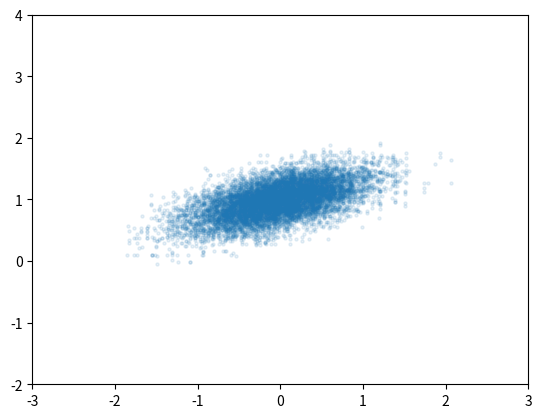

The script that saved this image:
#!/usr/bin/env python
# coding: utf-8
"""
Objective function minimization solvers.
"""

import numpy as np
from scipy.optimize import Bounds
from scipy.optimize import OptimizeResult

# DEBUG ONLY
import matplotlib.pyplot as plt


class SolverGlobalMhMcmc:
    """
    Drop-in custom solver for scipy.optimize.minimize, based on Metrolpolis-Hastings Monte Carlo
    Markov Chain random walk with burn-in and adaptive acceptance rate, followed by N-dimensional
    clustering.

    Rather than returning one global solution, the solver returns the N best ranked local solutions.
    It also returns a probability distribution of each unknown based on Monte Carlo statistics.

    """
    pass
# end class


def propose_step(x, bounds, step_sigma):
    ndims = len(x)
    while True:
        dim = np.random.randint(0, ndims)
        x_new = x[dim] + step_sigma[dim]*np.random.randn()
        if x_new >= bounds.lb[dim] and x_new <= bounds.ub[dim]:
            break
        # end if
    # end while
    result = x.copy()
    result[dim] = x_new
    return result
# end func


# Compose as global function first, then abtract out into classes.
def optimize_minimize_mhmcmc_cluster(objective, bounds, args=(), x0=None, T=1, N=3, burnin=1000000, maxiter=10000000,
                                     target_ar=0.5):
    """
    Minimize objective function and return up to N solutions.

    :param objective: Objective function to minimize
    :param bounds: Bounds of the parameter space.
    :param args: Any additional fixed parameters needed to completely specify the objective function.
    :param x0: Initial guess. If None, will be selected randomly and uniformly within the parameter bounds.
    :param T: The "temperature" parameter for the accept or reject criterion.
    :param burnin: Number of random steps to discard before starting to accumulate statistics.
    :param maxiter: Maximum number of steps to take (including burnin).
    :param target_ar: Target acceptance rate of point samples generated by stepping.
    :return: OptimizeResult containing solution(s) and solver data.
    """
    assert maxiter > burnin, "maxiter {} not greater than burnin steps {}".format(maxiter, burnin)
    main_iter = maxiter - burnin

    beta = 1.0/T

    # DEBUG ONLY:
    np.random.seed(20200220)

    if x0 is None:
        x0 = np.random.uniform(bounds.lb, bounds.ub)
    # end if
    assert np.all((x0 >= bounds.lb) & (x0 <= bounds.ub))
    x = x0.copy()
    funval = objective(x, *args)

    sigma0 = 0.1*(bounds.ub - bounds.lb)
    sigma = sigma0.copy()

    from collections import deque
    x_queue = deque(maxlen=10000)
    x_queue.append(x)
    rejected_randomly = 0
    accepted_burnin = 0
    for i in range(burnin):
        x_new = propose_step(x, bounds, sigma)
        funval_new = objective(x_new, *args)
        log_alpha = -(funval_new - funval)*beta
        if log_alpha > 0 or np.log(np.random.rand()) <= log_alpha:
            x = x_new
            funval = funval_new
            x_queue.append(x)
            accepted_burnin += 1
        elif log_alpha <= 0:
            rejected_randomly += 1
        # end if
    # end for
    ar = float(accepted_burnin)/burnin

    pts = np.array(x_queue)
    plt.scatter(pts[:,0], pts[:,1], alpha=0.1, s=5)
    plt.xlim(bounds.lb[0], bounds.ub[0])
    plt.ylim(bounds.lb[1], bounds.ub[1])
    plt.show()

    accepted = 0

# end func


if __name__ == "__main__":
    # DEV TESTING
    def obj_fun(x, mu, cov):
        dims = len(x)
        fun = 5*np.exp(-0.5*np.matmul(np.matmul((x - mu).T, cov.T), x - mu))/np.sqrt(np.power(2*np.pi, dims)*np.linalg.det(cov))
        # return (1 - fun)
        return -np.log(fun)
    # end func

    mu = np.array([0, 1])
    cov = np.array([[5, -6.0], [-6.0, 20.0]])
    fixed_args = (mu, cov)
    bounds = Bounds(np.array([-3, -2]), np.array([3, 4]))

    optimize_minimize_mhmcmc_cluster(obj_fun, bounds, fixed_args, burnin=100000, maxiter=1000000)
# end if
